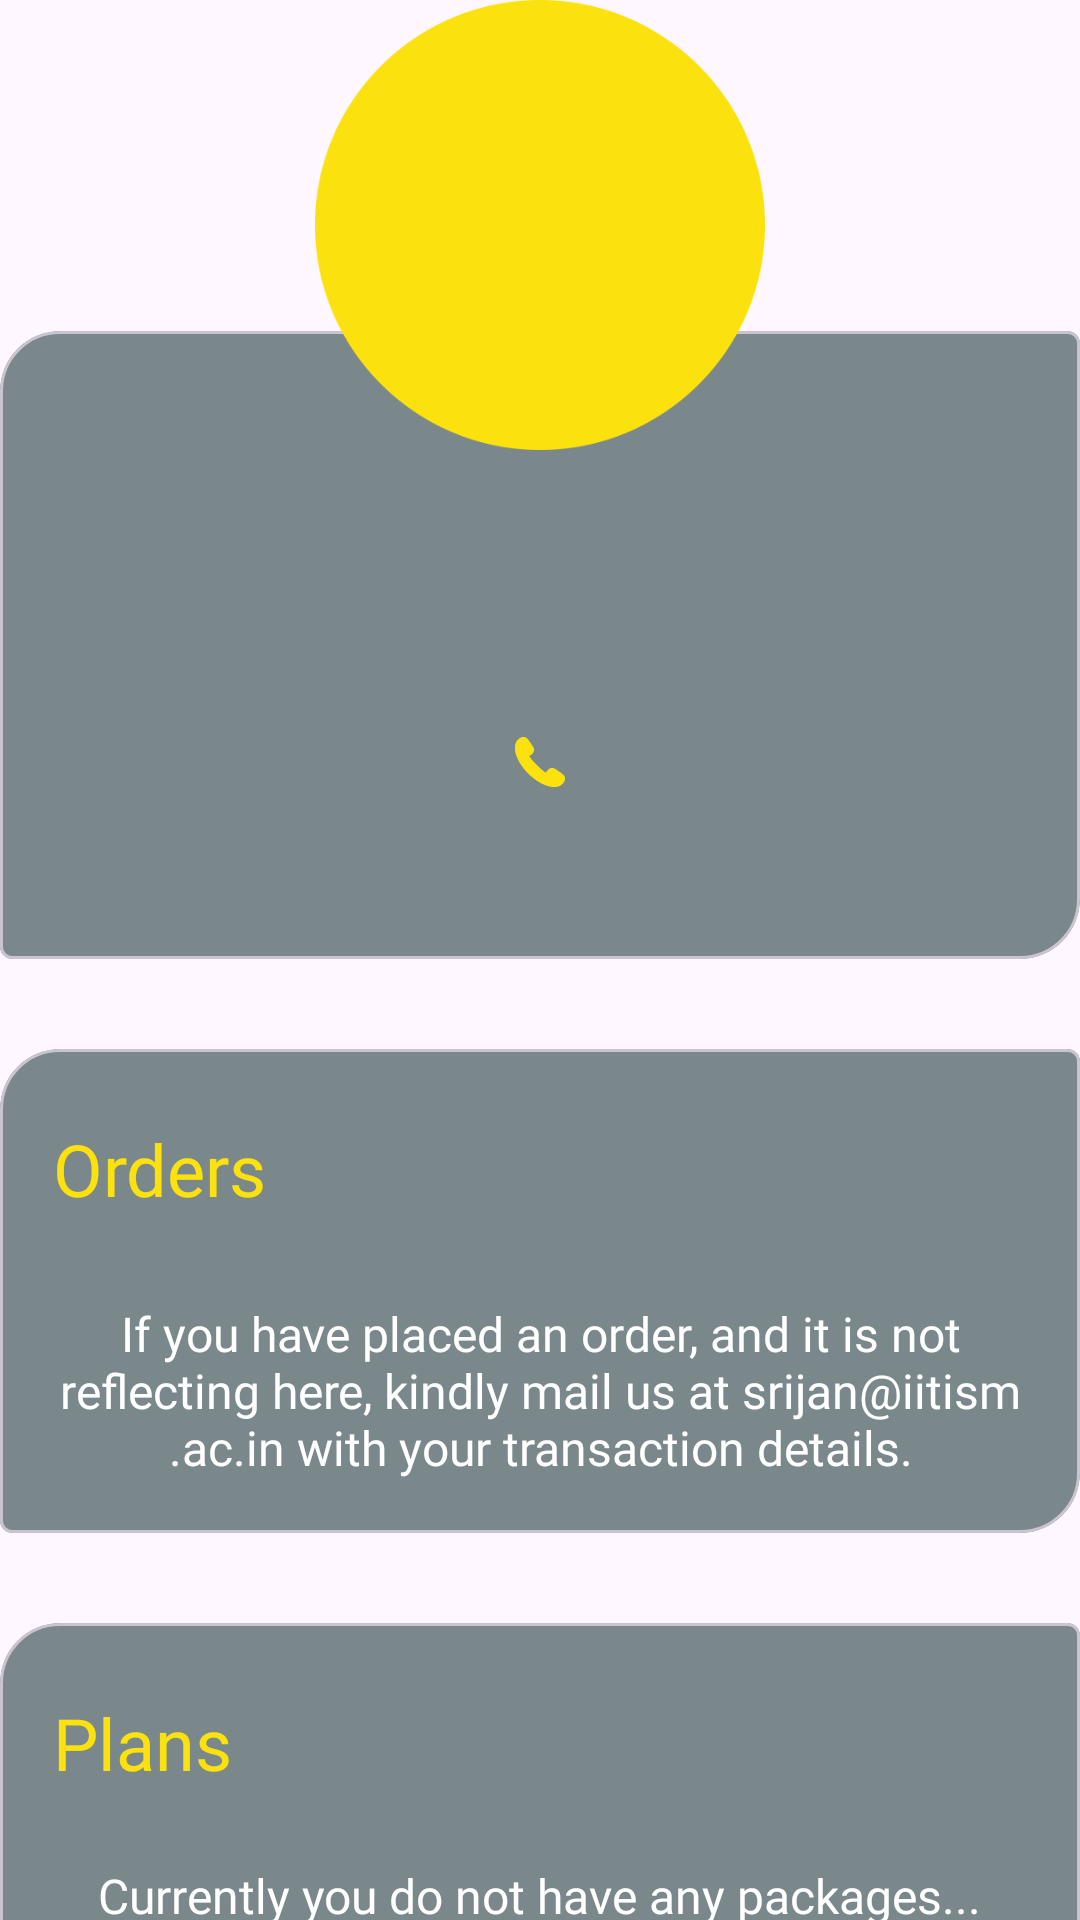

Write the Android layout XML for this screen, with the resource values it uses.
<!-- AndroidManifest.xml: application theme Theme.Srijan24 -->
<!-- res/layout/fragment_profile.xml -->
<?xml version="1.0" encoding="utf-8"?>
<ScrollView xmlns:android="http://schemas.android.com/apk/res/android"
    xmlns:app="http://schemas.android.com/apk/res-auto"
    xmlns:tools="http://schemas.android.com/tools"
    android:layout_width="match_parent"
    android:layout_height="match_parent"
    android:layout_marginVertical="30dp"
    android:scrollbars="none">

    <LinearLayout
        android:layout_width="match_parent"
        android:layout_height="wrap_content"
        android:gravity="center_horizontal"
        android:orientation="vertical"
        tools:context=".ui.ProfileFragment">

        <LinearLayout
            android:layout_width="150dp"
            android:layout_height="150dp"
            android:layout_gravity="center"
            android:background="@drawable/ic_profile"
            android:elevation="10dp">

            <TextView
                android:id="@+id/txtProfile"
                android:layout_width="150dp"
                android:layout_height="150dp"
                android:gravity="center"
                android:textColor="@color/black"
                android:textSize="80sp" />

        </LinearLayout>

        <com.google.android.material.card.MaterialCardView
            android:layout_width="match_parent"
            android:layout_height="wrap_content"
            android:layout_marginTop="-40dp"
            app:cardBackgroundColor="@color/bgLight"
            app:shapeAppearance="@style/ShapeAppearance.MyApp.MediumComponent.Rounded">

            <LinearLayout
                android:layout_width="match_parent"
                android:layout_height="wrap_content"
                android:gravity="center_horizontal"
                android:orientation="vertical">


                <TextView
                    android:id="@+id/tvUserName"
                    style="@style/h2"
                    android:layout_width="wrap_content"
                    android:layout_height="wrap_content"
                    android:layout_gravity="center"
                    android:layout_marginTop="60dp"
                    android:text=""
                    android:textAlignment="center"
                    android:textColor="@color/text" />

                <TextView
                    android:id="@+id/tvEmail"
                    style="@style/h4"
                    android:layout_width="wrap_content"
                    android:layout_height="wrap_content"
                    android:layout_gravity="center"
                    android:layout_marginTop="12dp"
                    android:drawableStart="@drawable/ic_mail"
                    android:drawableTint="@color/primary"
                    android:text=""
                    android:textAlignment="center"
                    android:textColor="#C8C7C7" />

                <TextView
                    android:id="@+id/tvContact"
                    style="@style/h4"
                    android:layout_width="wrap_content"
                    android:layout_height="wrap_content"
                    android:layout_gravity="center"
                    android:drawableStart="@drawable/ic_contact2"
                    android:drawableTint="@color/primary"
                    android:text=""
                    android:textAlignment="center"
                    android:textColor="#C8C7C7" />

                <ImageView
                    android:id="@+id/qrImg"
                    android:layout_marginTop="24dp"
                    android:layout_width="wrap_content"
                    android:layout_height="wrap_content"
                    android:layout_marginBottom="24dp"
                    />
            </LinearLayout>


        </com.google.android.material.card.MaterialCardView>

        <com.google.android.material.card.MaterialCardView
            android:layout_width="match_parent"
            android:layout_height="wrap_content"
            android:layout_marginTop="30dp"
            app:cardBackgroundColor="@color/bgLight"
            app:shapeAppearance="@style/ShapeAppearance.MyApp.MediumComponent.Rounded">

            <LinearLayout
                android:layout_width="match_parent"
                android:layout_height="wrap_content"
                android:gravity="center_horizontal"
                android:orientation="vertical">

                <TextView
                    style="@style/h2"
                    android:layout_width="wrap_content"
                    android:layout_height="wrap_content"
                    android:layout_gravity="start"
                    android:layout_marginStart="12dp"
                    android:layout_marginTop="18dp"
                    android:text="Orders"
                    android:textColor="@color/primary" />

                <TextView
                    android:id="@+id/tvNoOrders"
                    style="@style/h4"
                    android:layout_width="wrap_content"
                    android:layout_height="wrap_content"
                    android:layout_marginVertical="24dp"
                    android:text="Currently you do not have any orders..."
                    android:textAlignment="center"
                    android:textColor="@color/text"
                    android:visibility="gone" />

                <androidx.recyclerview.widget.RecyclerView
                    android:id="@+id/rvMerch"
                    android:layout_width="match_parent"
                    android:layout_height="wrap_content"
                    android:layout_margin="8dp"
                    android:layout_marginTop="18dp"
                    tools:listitem="@layout/layout_rv_profile" />

                <TextView
                    style="@style/h4"
                    android:layout_width="wrap_content"
                    android:layout_height="wrap_content"
                    android:layout_gravity="center"
                    android:padding="12dp"
                    android:text="If you have placed an order, and it is not reflecting here, kindly mail us at srijan@iitism.ac.in with your transaction details."
                    android:textAlignment="center"
                    android:textColor="@color/text" />

            </LinearLayout>


        </com.google.android.material.card.MaterialCardView>

        <com.google.android.material.card.MaterialCardView
            android:id="@+id/cvPlans"
            android:layout_width="match_parent"
            android:layout_height="wrap_content"
            android:layout_marginTop="30dp"
            app:cardBackgroundColor="@color/bgLight"
            app:shapeAppearance="@style/ShapeAppearance.MyApp.MediumComponent.Rounded">

            <LinearLayout
                android:layout_width="match_parent"
                android:layout_height="wrap_content"
                android:gravity="center_horizontal"
                android:orientation="vertical">

                <TextView
                    style="@style/h2"
                    android:layout_width="wrap_content"
                    android:layout_height="wrap_content"
                    android:layout_gravity="start"
                    android:layout_marginStart="12dp"
                    android:layout_marginTop="18dp"
                    android:text="Plans"
                    android:textColor="@color/primary" />

                <TextView
                    android:id="@+id/tvNoPlans"
                    style="@style/h4"
                    android:layout_width="wrap_content"
                    android:layout_height="wrap_content"
                    android:layout_marginVertical="24dp"
                    android:text="Currently you do not have any packages..."
                    android:textAlignment="center"
                    android:textColor="@color/text" />

                <androidx.recyclerview.widget.RecyclerView
                    android:id="@+id/rvPlans"
                    android:layout_width="match_parent"
                    android:layout_height="wrap_content"
                    android:layout_margin="8dp"
                    android:layout_marginTop="18dp"
                    tools:listitem="@layout/layout_rv_profile_plan" />

                <TextView
                    style="@style/h4"
                    android:layout_width="wrap_content"
                    android:layout_height="wrap_content"
                    android:layout_gravity="center"
                    android:padding="12dp"
                    android:text="If you have purchased any package, it will be displayed here,further If you are facing any issue kindly mail us at srijan@iitism.ac.in with your transaction details."
                    android:textAlignment="center"
                    android:textColor="@color/text" />

            </LinearLayout>


        </com.google.android.material.card.MaterialCardView>

        <com.google.android.material.card.MaterialCardView
            android:layout_width="match_parent"
            android:layout_height="wrap_content"
            android:layout_marginTop="30dp"
            android:visibility="gone"
            app:cardBackgroundColor="@color/bgLight"
            app:shapeAppearance="@style/ShapeAppearance.MyApp.MediumComponent.Rounded">

            <LinearLayout
                android:layout_width="match_parent"
                android:layout_height="wrap_content"
                android:gravity="center_horizontal"
                android:orientation="vertical">

                <TextView
                    style="@style/h2"
                    android:layout_width="wrap_content"
                    android:layout_height="wrap_content"
                    android:layout_gravity="start"
                    android:layout_marginStart="12dp"
                    android:layout_marginTop="18dp"
                    android:text="Events Registered"
                    android:textColor="@color/primary" />

                <TextView
                    android:id="@+id/tvNoEvents"
                    style="@style/h4"
                    android:layout_width="wrap_content"
                    android:layout_height="wrap_content"
                    android:layout_marginVertical="24dp"
                    android:text="Currently you are not registerd for any events..."
                    android:textAlignment="center"
                    android:textColor="@color/text" />

                <androidx.recyclerview.widget.RecyclerView
                    android:id="@+id/rvEvents"
                    android:layout_width="match_parent"
                    android:layout_height="wrap_content"
                    android:layout_margin="8dp"
                    android:layout_marginTop="18dp"
                    tools:listitem="@layout/registered_events_card" />

            </LinearLayout>


        </com.google.android.material.card.MaterialCardView>

        <com.google.android.material.button.MaterialButton
            android:id="@+id/btnLogOut2"
            style="@style/h4"
            android:layout_width="wrap_content"
            android:layout_height="wrap_content"
            android:layout_marginTop="40dp"
            android:background="@drawable/button_background1"
            android:padding="12dp"
            android:text="Logout"
            android:textColor="#1B1B1A" />


    </LinearLayout>
</ScrollView>
<!-- res/layout/layout_rv_profile.xml (included above) -->
<?xml version="1.0" encoding="utf-8"?>
<com.google.android.material.card.MaterialCardView xmlns:android="http://schemas.android.com/apk/res/android"
    xmlns:app="http://schemas.android.com/apk/res-auto"
    xmlns:tools="http://schemas.android.com/tools"
    android:id="@+id/cvProfile"
    android:layout_width="match_parent"
    android:layout_height="wrap_content"
    android:layout_margin="6dp"
    android:backgroundTint="@color/transparent"
    app:cardCornerRadius="20dp"
    tools:ignore="hardcodedText">

    <androidx.constraintlayout.widget.ConstraintLayout
        android:layout_width="match_parent"
        android:layout_height="wrap_content"
        android:background="@drawable/border"
        android:gravity="center_vertical"
        android:orientation="horizontal"
        android:padding="16dp">

        <TextView
            android:id="@+id/tvOrderNumber"
            android:layout_width="wrap_content"
            android:layout_height="wrap_content"
            android:text="Order 1"
            style="@style/h3"
            android:textColor="@color/text"
            app:layout_constraintTop_toTopOf="parent"
            app:layout_constraintStart_toStartOf="parent"
            app:layout_constraintEnd_toEndOf="parent" />

        <TextView
            android:id="@+id/tvAddress"
            android:layout_width="wrap_content"
            android:layout_height="wrap_content"
            android:text="Address: Aquamarine Hostel"
            style="@style/h4"
            android:textColor="@color/text"
            app:layout_constraintTop_toBottomOf="@id/tvOrderNumber"
            app:layout_constraintStart_toStartOf="parent"
            android:layout_marginTop="12dp" />

        <TextView
            android:id="@+id/tvSize"
            android:layout_width="wrap_content"
            android:layout_height="wrap_content"
            android:text="Size: L"
            style="@style/h4"
            android:textColor="@color/text"
            app:layout_constraintTop_toBottomOf="@id/tvAddress"
            app:layout_constraintStart_toStartOf="parent"
            android:layout_marginTop="12dp" />

        <TextView
            android:id="@+id/tvQuantity"
            android:layout_width="wrap_content"
            android:layout_height="wrap_content"
            android:text="Quantity: 1"
            style="@style/h4"
            android:textColor="@color/text"
            app:layout_constraintTop_toBottomOf="@id/tvSize"
            app:layout_constraintStart_toStartOf="parent"
            android:layout_marginTop="12dp" />

        <TextView
            android:id="@+id/tvSpecification"
            android:layout_width="wrap_content"
            android:layout_height="wrap_content"
            android:text="Specification: T Shirt"
            style="@style/h4"
            android:textColor="@color/text"
            app:layout_constraintTop_toBottomOf="@id/tvQuantity"
            app:layout_constraintStart_toStartOf="parent"
            android:layout_marginTop="12dp" />

        <TextView
            android:id="@+id/tvPaymentId"
            android:layout_width="wrap_content"
            android:layout_height="wrap_content"
            android:text="Payment ID: dsfrgrg"
            style="@style/h4"
            android:textColor="@color/text"
            app:layout_constraintTop_toBottomOf="@id/tvSpecification"
            app:layout_constraintStart_toStartOf="parent"
            android:layout_marginTop="12dp" />

    </androidx.constraintlayout.widget.ConstraintLayout>

</com.google.android.material.card.MaterialCardView>
<!-- res/layout/layout_rv_profile_plan.xml (included above) -->
<?xml version="1.0" encoding="utf-8"?>
<com.google.android.material.card.MaterialCardView xmlns:android="http://schemas.android.com/apk/res/android"
    xmlns:app="http://schemas.android.com/apk/res-auto"
    xmlns:tools="http://schemas.android.com/tools"
    android:id="@+id/cvProfile"
    android:layout_width="match_parent"
    android:layout_height="wrap_content"
    android:layout_margin="6dp"
    android:backgroundTint="@color/transparent"
    app:cardCornerRadius="20dp"
    tools:ignore="hardcodedText">

    <androidx.constraintlayout.widget.ConstraintLayout
        android:layout_width="match_parent"
        android:layout_height="wrap_content"
        android:background="@drawable/border"
        android:gravity="center_vertical"
        android:orientation="horizontal"
        android:padding="16dp">

        <TextView
            android:id="@+id/tvDetails"
            android:layout_width="wrap_content"
            android:layout_height="wrap_content"
            android:text="Details"
            style="@style/h3"
            android:textColor="@color/text"
            app:layout_constraintTop_toTopOf="parent"
            app:layout_constraintStart_toStartOf="parent"
            app:layout_constraintEnd_toEndOf="parent" />

        <TextView
            android:id="@+id/tvEmail"
            android:layout_width="wrap_content"
            android:layout_height="wrap_content"
            android:text="Email: \npratyushchaturvedi29@gmail.com"
            style="@style/h4"
            android:textColor="@color/text"
            app:layout_constraintTop_toBottomOf="@id/tvDetails"
            app:layout_constraintStart_toStartOf="parent"
            android:layout_marginTop="12dp" />

        <TextView
            android:id="@+id/tvGender"
            android:layout_width="wrap_content"
            android:layout_height="wrap_content"
            android:text="Gender: Male"
            style="@style/h4"
            android:textColor="@color/text"
            app:layout_constraintTop_toBottomOf="@id/tvEmail"
            app:layout_constraintStart_toStartOf="parent"
            android:layout_marginTop="12dp" />

        <TextView
            android:id="@+id/tvHostelName"
            android:layout_width="wrap_content"
            android:layout_height="wrap_content"
            android:text="Hostel: Aquamarine"
            style="@style/h4"
            android:textColor="@color/text"
            app:layout_constraintTop_toBottomOf="@id/tvGender"
            app:layout_constraintStart_toStartOf="parent"
            android:layout_marginTop="12dp" />

        <TextView
            android:id="@+id/tvIDProof"
            android:layout_width="wrap_content"
            android:layout_height="wrap_content"
            android:text="ID Proof: \naaaaaaaaaaaaaaaaaaaa"
            style="@style/h4"
            android:textColor="@color/text"
            app:layout_constraintTop_toBottomOf="@id/tvHostelName"
            app:layout_constraintStart_toStartOf="parent"
            android:layout_marginTop="12dp" />

        <TextView
            android:id="@+id/tvAccommodation"
            android:layout_width="wrap_content"
            android:layout_height="wrap_content"
            android:text="Accommodation: "
            style="@style/h4"
            android:textColor="@color/text"
            app:layout_constraintTop_toBottomOf="@id/tvIDProof"
            app:layout_constraintStart_toStartOf="parent"
            android:layout_marginTop="12dp" />

        <TextView
            android:id="@+id/tvPackage"
            android:layout_width="wrap_content"
            android:layout_height="wrap_content"
            android:text="Package: PLATINUM"
            style="@style/h4"
            android:textColor="@color/text"
            app:layout_constraintTop_toBottomOf="@id/tvAccommodation"
            app:layout_constraintStart_toStartOf="parent"
            android:layout_marginTop="12dp" />

        <TextView
            android:id="@+id/tvPaymentId"
            android:layout_width="wrap_content"
            android:layout_height="wrap_content"
            android:text="Payment ID: \naaaaaaaaaaaaaa"
            style="@style/h4"
            android:textColor="@color/text"
            app:layout_constraintTop_toBottomOf="@id/tvPackage"
            app:layout_constraintStart_toStartOf="parent"
            android:layout_marginTop="12dp" />

    </androidx.constraintlayout.widget.ConstraintLayout>

</com.google.android.material.card.MaterialCardView>
<!-- res/layout/registered_events_card.xml (included above) -->
<?xml version="1.0" encoding="utf-8"?>
<com.google.android.material.card.MaterialCardView xmlns:android="http://schemas.android.com/apk/res/android"
    xmlns:app="http://schemas.android.com/apk/res-auto"
    xmlns:tools="http://schemas.android.com/tools"
    android:id="@+id/cvProfile"
    android:layout_width="match_parent"
    android:layout_height="wrap_content"
    android:layout_margin="6dp"
    android:backgroundTint="@color/transparent"
    app:cardCornerRadius="20dp"
    tools:ignore="hardcodedText">

    <androidx.constraintlayout.widget.ConstraintLayout
        android:layout_width="match_parent"
        android:layout_height="wrap_content"
        android:background="@drawable/border"
        android:gravity="center_vertical"
        android:orientation="horizontal"
        android:padding="16dp">

        <TextView
            android:id="@+id/tvDetails"
            android:layout_width="wrap_content"
            android:layout_height="wrap_content"
            android:text="Details"
            style="@style/h3"
            android:textColor="@color/text"
            app:layout_constraintTop_toTopOf="parent"
            app:layout_constraintStart_toStartOf="parent"
            app:layout_constraintEnd_toEndOf="parent" />

        <TextView
            android:id="@+id/tvEvent"
            android:layout_width="wrap_content"
            android:layout_height="wrap_content"
            android:text="Event name: Street Beats"
            style="@style/h4"
            android:textColor="@color/text"
            app:layout_constraintTop_toBottomOf="@id/tvDetails"
            app:layout_constraintStart_toStartOf="parent"
            android:layout_marginTop="25dp" />

        <TextView
            android:id="@+id/tvTeamName"
            android:layout_width="wrap_content"
            android:layout_height="wrap_content"
            android:text="Team name: Noob Developers"
            style="@style/h4"
            android:textColor="@color/text"
            android:layout_marginTop="12dp"
            app:layout_constraintTop_toBottomOf="@id/tvEvent"
            app:layout_constraintStart_toStartOf="parent"/>

    </androidx.constraintlayout.widget.ConstraintLayout>

</com.google.android.material.card.MaterialCardView>
<!-- resources referenced by this layout -->
<resources>
  <color name="bgLight">#86052323</color>
  <color name="black">#FF000000</color>
  <color name="primary">#FBE10E</color>
  <color name="text">#FFFFFF</color>
  <color name="transparent">#00000000</color>
  <!-- drawable border (drawable) -->
  <?xml version="1.0" encoding="utf-8"?>
  <selector xmlns:android="http://schemas.android.com/apk/res/android">
  
      <item>
          <shape android:shape="rectangle">
              <corners android:radius="20dp"/>
              <stroke
                  android:color="@color/white"
                  android:width="2dp" />
              <solid android:color="@color/bgLight"/>
          </shape>
  
      </item>
  
  </selector>
  <!-- drawable button_background1 (drawable) -->
  <?xml version="1.0" encoding="utf-8"?>
  <selector xmlns:android="http://schemas.android.com/apk/res/android">
      <item>
          <shape android:shape="rectangle">
              <corners android:radius="15dp"/>
              <stroke
                  android:color="@color/primary"
                  android:width="1dp" />
              <solid android:color="@color/primary"/>
          </shape>
  
      </item>
  </selector>
  <!-- drawable ic_contact2 (drawable) -->
  <vector xmlns:android="http://schemas.android.com/apk/res/android"
      android:width="24dp"
      android:height="24dp"
      android:viewportWidth="512"
      android:viewportHeight="512">
    <path
        android:pathData="M126.5,79.3c-17.3,5.8 -32.1,18.8 -40,35.2 -7.2,14.8 -8,19.1 -8,41.5 0.1,16.4 0.4,21.1 2.3,29.9 22.8,104.6 140,221.6 245.9,245.3 13.3,3 45.1,3.3 55.3,0.5 22.1,-6.1 38.3,-19.5 47.8,-39.5 3.5,-7.4 3.7,-8.2 3.7,-18.2 0,-9.3 -0.3,-11.2 -2.6,-16.1 -1.5,-3.1 -4.4,-7.5 -6.5,-9.9 -2.1,-2.3 -17.3,-13.6 -33.7,-25.1 -32.1,-22.4 -36.9,-24.9 -48.2,-24.9 -10.2,-0 -23,5.6 -29.3,12.8 -1.3,1.5 -5.3,6.9 -8.8,11.9 -3.6,5.1 -6.7,9.3 -7,9.3 -0.7,-0 -14.4,-10 -22.4,-16.4 -27.1,-21.7 -60.1,-54.9 -81.1,-81.6 -4.6,-5.9 -13.9,-18.9 -13.9,-19.4 0,-0.2 5,-3.9 11.1,-8.2 12.7,-8.9 17.8,-15.1 20.9,-25.2 2.5,-8.2 2.5,-15.3 0,-23.5 -1.7,-5.3 -5.9,-12.1 -22.9,-36.4 -11.5,-16.4 -22.8,-31.6 -25.1,-33.7 -7,-6.3 -14,-9 -24.5,-9.3 -5.6,-0.2 -10.5,0.2 -13,1z"
        android:fillColor="@color/text"
        android:strokeColor="#00000000"/>
  </vector>
  <!-- drawable ic_profile: png bitmap (drawable, 13261 bytes) -->
  <style name="ShapeAppearance.MyApp.MediumComponent.Rounded" parent="ShapeAppearance.MaterialComponents.MediumComponent">
          <item name="cornerFamilyTopLeft">rounded</item>
          <item name="cornerFamilyBottomRight">rounded</item>
          <item name="cornerSizeTopLeft">20dp</item>
          <item name="cornerSizeBottomRight">20dp</item>
      </style>
  <style name="h2">
          <item name="android:textSize">24sp</item>
          <item name="android:fontFamily">@font/futura_medium</item>
      </style>
  <style name="h3">
          <item name="android:textSize">20sp</item>
          <item name="android:fontFamily">@font/futura_medium</item>
      </style>
  <style name="h4">
          <item name="android:textSize">16sp</item>
          <item name="android:fontFamily">@font/futura_medium</item>
      </style>
  <style name="Theme.Srijan24" parent="Base.Theme.Srijan24" />
  <color name="white">#FFFFFFFF</color>
  <style name="Base.Theme.Srijan24" parent="Theme.Material3.DayNight.NoActionBar">
          <item name="android:statusBarColor">#07181b</item>
          <item name="android:windowContentTransitions">true</item>
          <item name="colorAccent">@color/text</item>
          <item name="android:navigationBarColor">@color/black</item>
          <item name="colorPrimary">@color/primary</item>
          <item name="colorPrimaryDark">@color/bgAlternate</item>
  
      </style>
  <color name="bgAlternate">#919191</color>
</resources>
